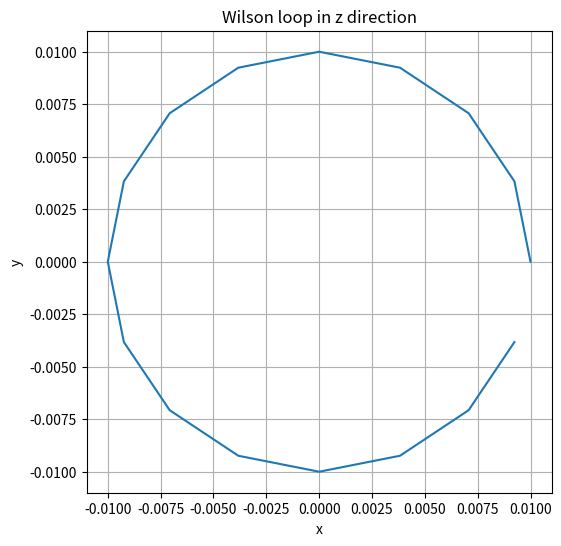

This chart was generated by the following Python code:
#!/usr/bin/env python3
# -*- coding: utf-8 -*-
"""
Created on Tue Apr  6 17:11:01 2021

@author: enigma

It makes a Wloop.in the input file for WloopPHI code
"""
import numpy as np
import matplotlib.pyplot as plt

def WloopIN_Z(X1, X2, S, E):
    Data = np.append(X1, X2, axis=1)
    row, col = Data.shape
    ab = np.ones(row)
    ab.shape = 1, row
    Data = np.insert(Data, 2, S * ab, axis=1)
    Data = np.insert(Data, 3, X1.T, axis=1)
    Data = np.insert(Data, 4, X2.T, axis=1)
    Data = np.insert(Data, 5, E * ab, axis=1)

    return Data

def WloopIN_X(X1, X2, S, E):
    Data = np.append(X1, X2, axis=1)
    row, col = Data.shape
    ab = np.ones(row)
    ab.shape = 1, row
    Data = np.insert(Data, 0, S * ab, axis=1)
    Data = np.insert(Data, 3, E * ab, axis=1)
    Data = np.insert(Data, 4, X1.T, axis=1)
    Data = np.insert(Data, 5, X2.T, axis=1)

    return Data

def WloopIN_Y(X1, X2, S, E):
    Data = np.append(X1, X2, axis=1)
    row, col = Data.shape
    ab = np.ones(row)
    ab.shape = 1, row
    Data = np.insert(Data, 1, S * ab, axis=1)
    Data = np.insert(Data, 3, X1.T, axis=1)
    Data = np.insert(Data, 4, E * ab, axis=1)
    Data = np.insert(Data, 5, X2.T, axis=1)

    return Data

# Enter the precise location of Weyl point (x, y, z).
cx, cy, cz = 0, 0, 0
# Enter the radius of a loop
r = 0.01
# Trajectory direction.
direction = str('z')
# Starting point and End point.
S, E = -0.5, 0.5
# How many vertex points for Wilson loop
n = 16
theta = np.linspace(0, 2*np.pi*(1-1/n), n)

# compute x1 and x2
X1 = r*np.cos(theta)
X2 = r*np.sin(theta)
X1.shape = X1.shape[0], 1
X2.shape = X2.shape[0], 1

if (direction == 'z'):
    X1 = X1 + cx
    X2 = X2 + cy
    Data = WloopIN_Z(X1, X2, S, E)

elif (direction == 'x'):
    X1 = X1 + cy
    X2 = X2 + cz
    Data = WloopIN_X(X1, X2, S, E)

else:
    X1 = X1 + cx
    X2 = X2 + cz
    Data = WloopIN_Y(X1, X2, S, E)

np.savetxt("WloopCoordinate.dat", Data, delimiter = " ", comments = "#", fmt = "%.5f %.5f %.5f ; %.5f %.5f %.5f")

# create the figure for Wilson loop
fig, ax = plt.subplots(figsize=(6,6), dpi=300)
#fig, ax = plt.subplots(1)
ax.plot(X1, X2)
if (direction == 'z'):
    ax.set(xlabel = 'x', ylabel = 'y', title = 'Wilson loop in %s direction' %direction)
    ax.grid()
elif (direction == 'x'):
    ax.set(xlabel = 'y', ylabel = 'z', title = 'Wilson loop in %s direction' %direction)
    ax.grid()
else:
    ax.set(xlabel = 'x', ylabel = 'z', title = 'Wilson loop in %s direction' %direction)
    ax.grid()

plt.savefig("Wloop.png")
